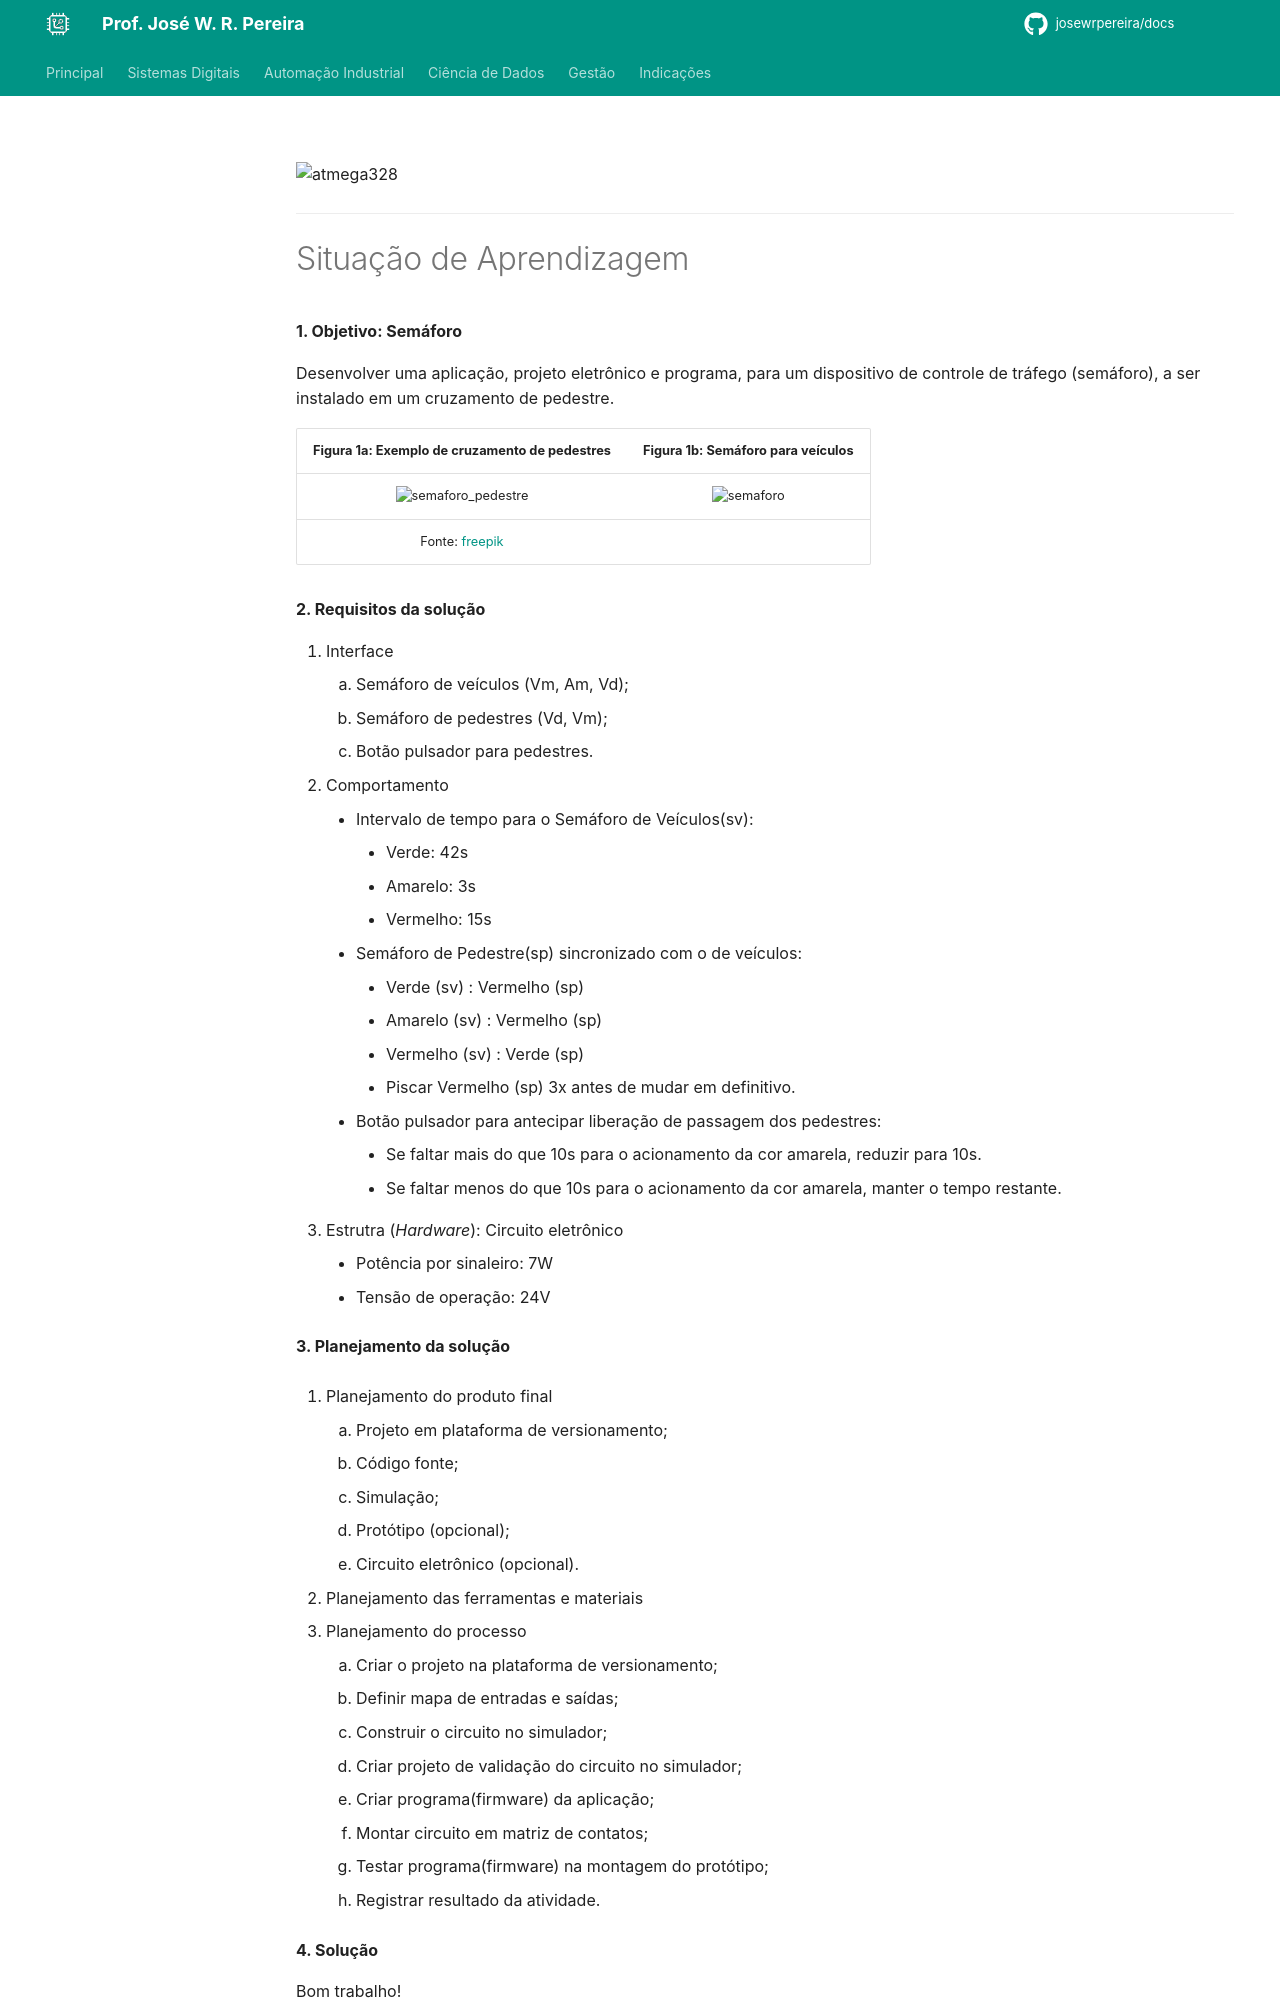

repository: JoseWRPereira/docs · page: digitais/mcu/avr_atmega328p/lab03-semaforo/index.html · generator: mkdocs

---
title: Lab 3 - Semáforo
icon: fontawesome/solid/traffic-light
author:
 - José W. R. Pereira
tags:
 - Sistemas Eletrônicos
 - MMR
 - MCU
 - AVR
 - ATMega328P
---


![atmega328](img/lab0-atmega328p.png)


---
